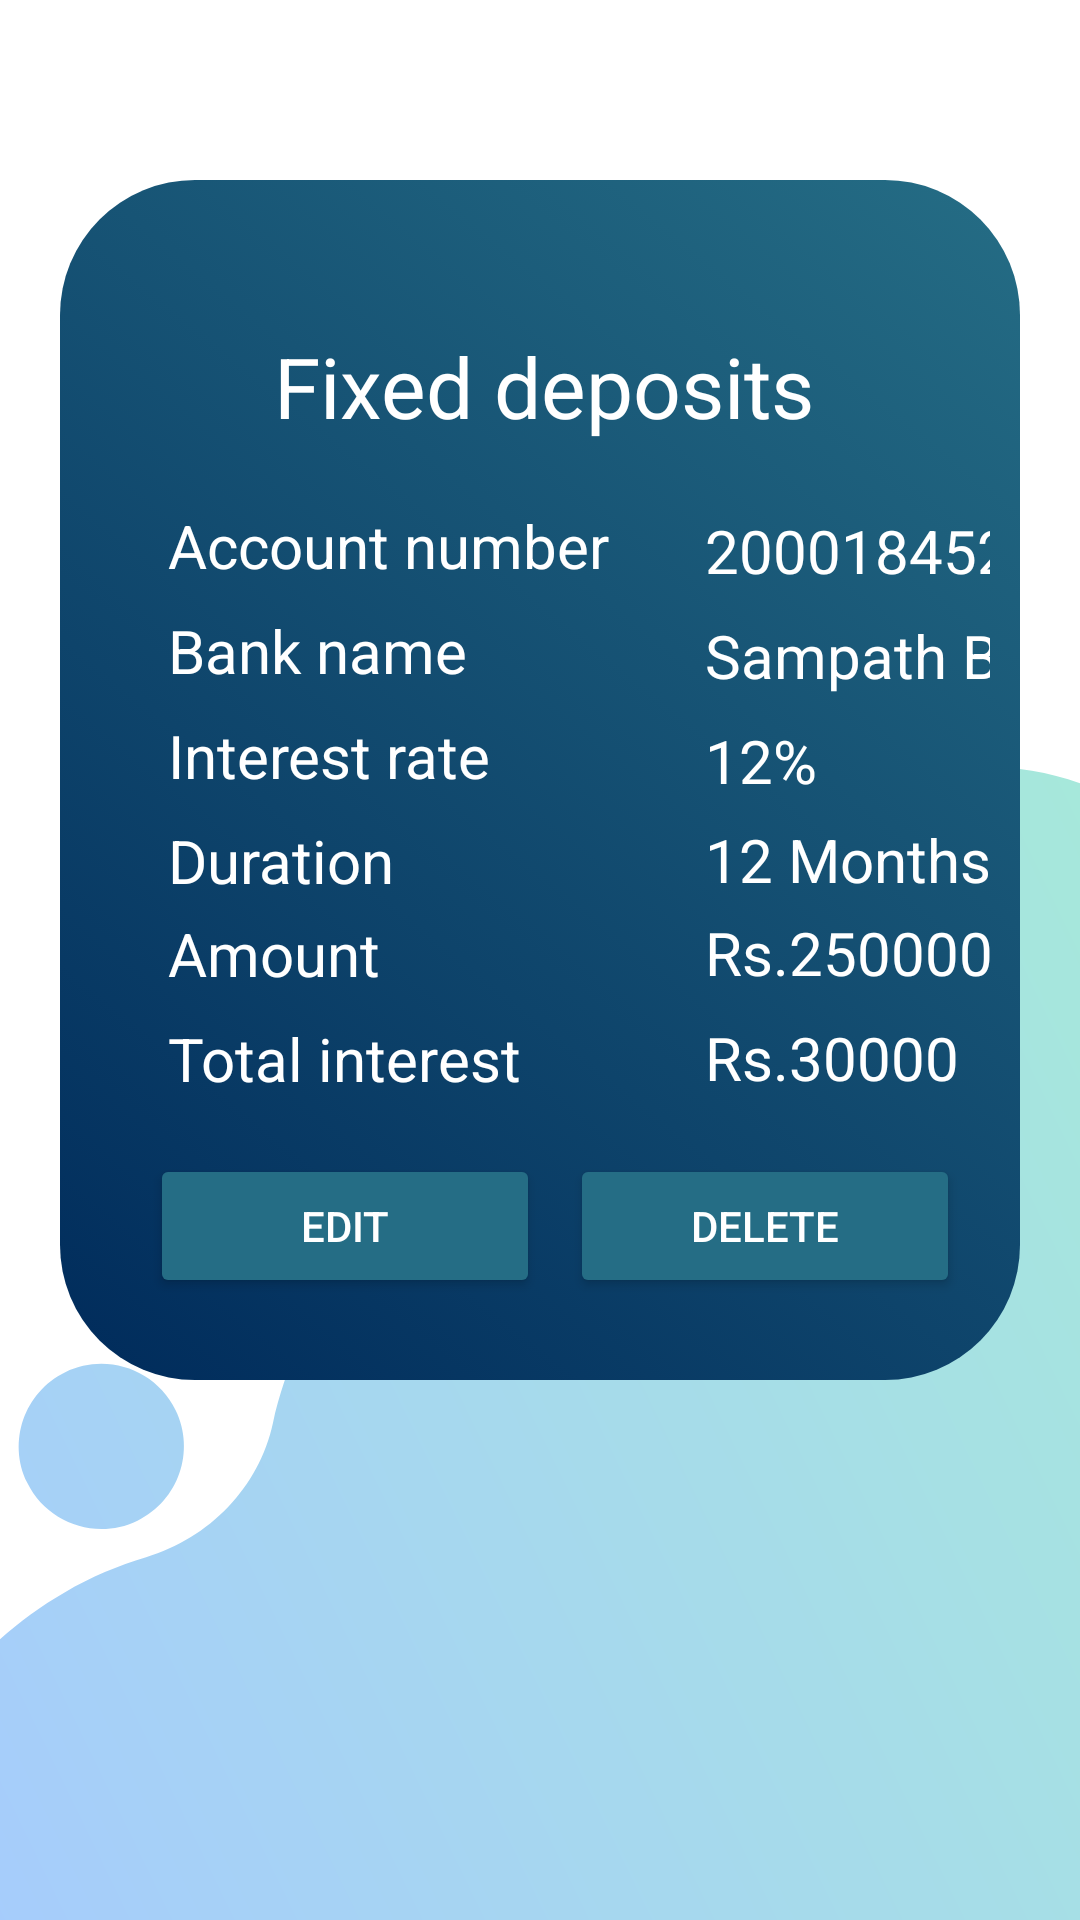

Here is an Android app screen rendered from its layout file. Give the layout XML and the strings, colors and styles it references.
<!-- AndroidManifest.xml: application theme Theme.PersonalFinanceManagementApp -->
<!-- res/layout/activity_view_asset.xml -->
<?xml version="1.0" encoding="utf-8"?>
<androidx.constraintlayout.widget.ConstraintLayout xmlns:android="http://schemas.android.com/apk/res/android"
    xmlns:app="http://schemas.android.com/apk/res-auto"
    xmlns:tools="http://schemas.android.com/tools"
    android:layout_width="match_parent"
    android:layout_height="match_parent"
    tools:context=".ViewAsset">

    <LinearLayout
        android:layout_width="match_parent"
        android:layout_height="match_parent"
        android:background="@drawable/page_bg"
        android:orientation="vertical"
        app:layout_constraintBottom_toBottomOf="parent"
        app:layout_constraintEnd_toEndOf="parent"
        app:layout_constraintStart_toStartOf="parent"
        app:layout_constraintTop_toTopOf="parent">

        <androidx.constraintlayout.widget.ConstraintLayout
            android:layout_width="match_parent"
            android:layout_height="400dp"
            android:layout_marginStart="20dp"
            android:layout_marginTop="60dp"
            android:layout_marginEnd="20dp"
            android:background="@drawable/portfolio_chart"
            android:padding="10sp">

            <TextView
                android:id="@+id/tvAssetType"
                android:layout_width="wrap_content"
                android:layout_height="wrap_content"
                android:layout_marginTop="40dp"
                android:text="@string/Fixed"
                android:textColor="@color/white"
                android:textSize="28sp"
                app:layout_constraintEnd_toEndOf="parent"
                app:layout_constraintHorizontal_bias="0.513"
                app:layout_constraintStart_toStartOf="parent"
                app:layout_constraintTop_toTopOf="parent" />

            <TextView
                android:id="@+id/tvBName"
                android:layout_width="wrap_content"
                android:layout_height="wrap_content"
                android:layout_marginTop="8dp"
                android:text="Sampath Bank"
                android:textColor="@color/white"
                android:textSize="20sp"
                app:layout_constraintEnd_toEndOf="@+id/tvAccNo"
                app:layout_constraintHorizontal_bias="0.0"
                app:layout_constraintStart_toStartOf="@+id/tvAccNo"
                app:layout_constraintTop_toBottomOf="@+id/tvAccNo" />

            <TextView
                android:id="@+id/tvAccNo"
                android:layout_width="wrap_content"
                android:layout_height="wrap_content"
                android:layout_marginStart="32dp"
                android:layout_marginTop="100dp"
                android:text="2000184529753"
                android:textColor="@color/white"
                android:textSize="20sp"
                app:layout_constraintStart_toEndOf="@+id/textView24"
                app:layout_constraintTop_toTopOf="parent" />

            <TextView
                android:id="@+id/textView24"
                android:layout_width="wrap_content"
                android:layout_height="wrap_content"
                android:layout_marginStart="26dp"
                android:layout_marginTop="21dp"
                android:layout_marginEnd="32dp"
                android:layout_marginBottom="8dp"
                android:text="@string/AccNum"
                android:textColor="@color/white"
                android:textSize="20sp"
                app:layout_constraintBottom_toTopOf="@+id/textView26"
                app:layout_constraintEnd_toStartOf="@+id/tvAccNo"
                app:layout_constraintStart_toStartOf="parent"
                app:layout_constraintTop_toBottomOf="@+id/tvAssetType" />

            <TextView
                android:id="@+id/textView26"
                android:layout_width="wrap_content"
                android:layout_height="wrap_content"
                android:layout_marginTop="8dp"
                android:text="@string/Bank"
                android:textColor="@color/white"
                android:textSize="20sp"
                app:layout_constraintEnd_toEndOf="@+id/textView24"
                app:layout_constraintHorizontal_bias="0.0"
                app:layout_constraintStart_toStartOf="@+id/textView24"
                app:layout_constraintTop_toBottomOf="@+id/textView24" />

            <TextView
                android:id="@+id/textView29"
                android:layout_width="wrap_content"
                android:layout_height="wrap_content"
                android:layout_marginTop="8dp"
                android:text="@string/Inter"
                android:textColor="@color/white"
                android:textSize="20sp"
                app:layout_constraintEnd_toEndOf="@+id/textView26"
                app:layout_constraintHorizontal_bias="0.0"
                app:layout_constraintStart_toStartOf="@+id/textView26"
                app:layout_constraintTop_toBottomOf="@+id/textView26" />

            <TextView
                android:id="@+id/tvInterst"
                android:layout_width="98dp"
                android:layout_height="25dp"
                android:layout_marginTop="8dp"
                android:text="12%"
                android:textColor="@color/white"
                android:textSize="20sp"
                app:layout_constraintEnd_toEndOf="@+id/tvBName"
                app:layout_constraintHorizontal_bias="0.0"
                app:layout_constraintStart_toStartOf="@+id/tvBName"
                app:layout_constraintTop_toBottomOf="@+id/tvBName" />

            <TextView
                android:id="@+id/textView31"
                android:layout_width="wrap_content"
                android:layout_height="wrap_content"
                android:layout_marginTop="8dp"
                android:text="@string/Duration"
                android:textColor="@color/white"
                android:textSize="20sp"
                app:layout_constraintEnd_toEndOf="@+id/textView29"
                app:layout_constraintHorizontal_bias="0.0"
                app:layout_constraintStart_toStartOf="@+id/textView29"
                app:layout_constraintTop_toBottomOf="@+id/textView29" />

            <TextView
                android:id="@+id/tvDuration"
                android:layout_width="wrap_content"
                android:layout_height="wrap_content"
                android:layout_marginTop="8dp"
                android:text="12 Months"
                android:textColor="@color/white"
                android:textSize="20sp"
                app:layout_constraintEnd_toEndOf="@+id/tvInterst"
                app:layout_constraintHorizontal_bias="0.0"
                app:layout_constraintStart_toStartOf="@+id/tvInterst"
                app:layout_constraintTop_toBottomOf="@+id/tvInterst" />

            <TextView
                android:id="@+id/textView33"
                android:layout_width="wrap_content"
                android:layout_height="wrap_content"
                android:layout_marginTop="4dp"
                android:text="@string/Amount"
                android:textColor="@color/white"
                android:textSize="20sp"
                app:layout_constraintEnd_toEndOf="@+id/textView31"
                app:layout_constraintHorizontal_bias="0.0"
                app:layout_constraintStart_toStartOf="@+id/textView31"
                app:layout_constraintTop_toBottomOf="@+id/textView31" />

            <TextView
                android:id="@+id/tvAmount"
                android:layout_width="wrap_content"
                android:layout_height="wrap_content"
                android:layout_marginTop="4dp"
                android:text="Rs.250000"
                android:textColor="@color/white"
                android:textSize="20sp"
                app:layout_constraintEnd_toEndOf="@+id/tvDuration"
                app:layout_constraintHorizontal_bias="0.0"
                app:layout_constraintStart_toStartOf="@+id/tvDuration"
                app:layout_constraintTop_toBottomOf="@+id/tvDuration" />

            <TextView
                android:id="@+id/textView35"
                android:layout_width="wrap_content"
                android:layout_height="wrap_content"
                android:layout_marginTop="8dp"
                android:text="@string/TotInter"
                android:textColor="@color/white"
                android:textSize="20sp"
                app:layout_constraintEnd_toEndOf="@+id/textView33"
                app:layout_constraintHorizontal_bias="0.0"
                app:layout_constraintStart_toStartOf="@+id/textView33"
                app:layout_constraintTop_toBottomOf="@+id/textView33" />

            <TextView
                android:id="@+id/tvTotIntrest"
                android:layout_width="wrap_content"
                android:layout_height="wrap_content"
                android:layout_marginTop="8dp"
                android:text="Rs.30000"
                android:textColor="@color/white"
                android:textSize="20sp"
                app:layout_constraintEnd_toEndOf="@+id/tvAmount"
                app:layout_constraintHorizontal_bias="0.0"
                app:layout_constraintStart_toStartOf="@+id/tvAmount"
                app:layout_constraintTop_toBottomOf="@+id/tvAmount" />

            <LinearLayout
                android:layout_width="match_parent"
                android:layout_height="50dp"
                android:orientation="horizontal"
                android:paddingStart="10sp"
                android:paddingEnd="10sp"
                app:layout_constraintBottom_toBottomOf="parent"
                app:layout_constraintTop_toTopOf="parent"
                app:layout_constraintVertical_bias="0.954"
                tools:layout_editor_absoluteX="4dp">

                <Button
                    android:id="@+id/EditBtn"
                    android:layout_width="80dp"
                    android:layout_height="wrap_content"
                    android:layout_marginStart="10sp"
                    android:layout_weight="1"
                    android:backgroundTint="@color/Teal"
                    android:drawableLeft="@drawable/edit"
                    android:paddingStart="10sp"
                    android:paddingEnd="10sp"
                    android:text="Edit"
                    android:textAlignment="center"
                    android:textColor="@color/white" />

                <Button
                    android:id="@+id/deleteBtn"
                    android:layout_width="80dp"
                    android:layout_height="wrap_content"
                    android:layout_marginStart="10sp"
                    android:layout_weight="1"
                    android:backgroundTint="@color/Teal"
                    android:drawableLeft="@drawable/delete"
                    android:paddingStart="10sp"
                    android:paddingEnd="10sp"
                    android:text="Delete"
                    android:textAlignment="center"
                    android:textColor="@color/white" />
            </LinearLayout>
        </androidx.constraintlayout.widget.ConstraintLayout>
    </LinearLayout>

</androidx.constraintlayout.widget.ConstraintLayout>
<!-- resources referenced by this layout -->
<resources>
  <color name="Teal">#256D85</color>
  <color name="white">#FFFFFFFF</color>
  <!-- drawable page_bg: png bitmap (drawable, 64129 bytes) -->
  <!-- drawable portfolio_chart (drawable) -->
  <?xml version="1.0" encoding="utf-8"?>
  <selector xmlns:android="http://schemas.android.com/apk/res/android">
       <item>
          <shape android:shape="rectangle">
              <gradient android:startColor="#002B5B" android:endColor="#256D85" android:angle="45"/>
              <corners android:radius="45dp"/>
          </shape>
       </item>
  </selector>
  <string name="AccNum">Account number</string>
  <string name="Amount">Amount</string>
  <string name="Bank">Bank name</string>
  <string name="Duration">Duration</string>
  <string name="Fixed">Fixed deposits</string>
  <string name="Inter">Interest rate</string>
  <string name="TotInter">Total interest</string>
  <style name="Theme.PersonalFinanceManagementApp" parent="Theme.AppCompat.Light.NoActionBar">
          
          <item name="colorPrimary">@color/darkBlue</item>
          <item name="colorPrimaryVariant">@color/darkBlue</item>
          <item name="colorOnPrimary">@color/white</item>
          
          <item name="colorSecondary">@color/teal_200</item>
          <item name="colorSecondaryVariant">@color/teal_700</item>
          <item name="colorOnSecondary">@color/black</item>
          
          <item name="android:statusBarColor">?attr/colorPrimaryVariant</item>
          
  
  
      </style>
  <color name="darkBlue">#002B5B</color>
  <color name="teal_200">#FF03DAC5</color>
  <color name="teal_700">#FF018786</color>
  <color name="black">#FF000000</color>
</resources>
